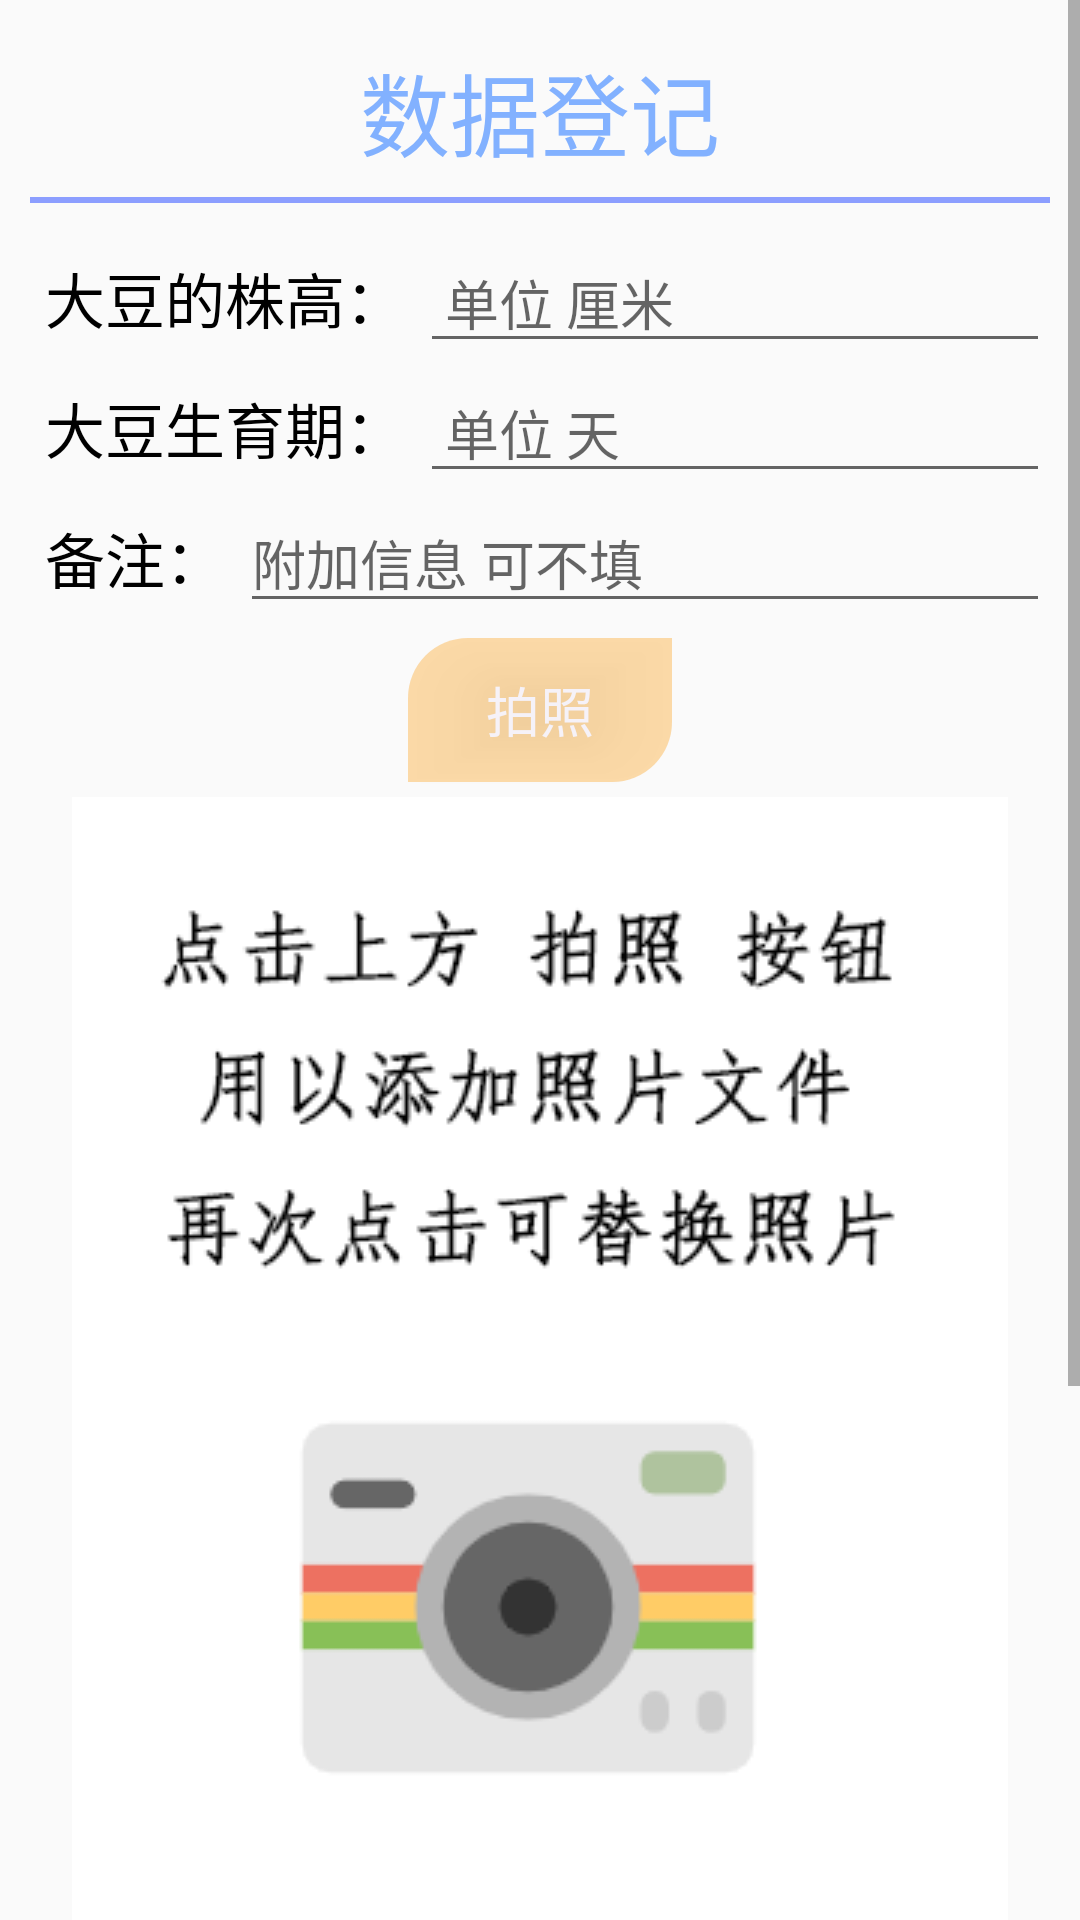

Layout XML and referenced resources for this Android screen:
<!-- AndroidManifest.xml: application theme AppTheme -->
<!-- res/layout/activity_record.xml -->
<?xml version="1.0" encoding="utf-8"?>
<ScrollView xmlns:android="http://schemas.android.com/apk/res/android"
    android:layout_width="match_parent"
    android:layout_height="match_parent">

    <LinearLayout
        android:layout_width="match_parent"
        android:layout_height="match_parent"
        android:gravity="center_horizontal"
        android:orientation="vertical">

        <TextView
            android:layout_width="match_parent"
            android:layout_height="wrap_content"
            android:layout_marginTop="15dp"
            android:layout_marginBottom="7sp"
            android:gravity="center_horizontal"
            android:text="数据登记"
            android:textColor="#82B1FF"
            android:textSize="30sp" />

        <View
            android:layout_width="match_parent"
            android:layout_height="2dp"
            android:layout_marginLeft="10dp"
            android:layout_marginRight="10dp"
            android:layout_marginBottom="10dp"
            android:background="#8C9EFF" />

        <LinearLayout
            android:layout_width="match_parent"
            android:layout_height="wrap_content"
            android:layout_marginLeft="10dp"
            android:layout_marginRight="10dp"
            android:orientation="horizontal">

            <TextView
                android:layout_width="wrap_content"
                android:layout_height="wrap_content"
                android:layout_marginRight="5dp"
                android:text=" 大豆的株高："
                android:textColor="@color/littleBlack"
                android:textSize="20sp" />

            <EditText
                android:id="@+id/soyhigh"
                android:layout_width="match_parent"
                android:layout_height="wrap_content"
                android:ellipsize="start"
                android:hint=" 单位 厘米"
                android:textColor="@color/littleBlack"
                android:numeric="integer"
                android:singleLine="true"
                android:textSize="18sp" />


        </LinearLayout>

        <LinearLayout
            android:layout_width="match_parent"
            android:layout_height="wrap_content"
            android:layout_marginLeft="10dp"
            android:layout_marginRight="10dp"
            android:orientation="horizontal">

            <TextView
                android:layout_width="wrap_content"
                android:layout_height="wrap_content"
                android:layout_marginRight="5dp"
                android:text=" 大豆生育期："
                android:textColor="@color/littleBlack"
                android:textSize="20sp" />

            <EditText
                android:id="@+id/soyage"
                android:layout_width="match_parent"
                android:layout_height="wrap_content"
                android:ellipsize="start"
                android:hint=" 单位 天"
                android:textColor="@color/littleBlack"
                android:numeric="integer"
                android:singleLine="true"
                android:textSize="18sp" />

        </LinearLayout>

        <LinearLayout
            android:layout_width="match_parent"
            android:layout_height="wrap_content"
            android:layout_marginLeft="10dp"
            android:layout_marginRight="10dp"
            android:orientation="horizontal">

            <TextView
                android:layout_width="wrap_content"
                android:layout_height="wrap_content"
                android:layout_marginRight="5dp"
                android:text=" 备注："
                android:textColor="@color/littleBlack"
                android:textSize="20sp" />

            <EditText
                android:id="@+id/ps"
                android:layout_width="match_parent"
                android:layout_height="wrap_content"
                android:ellipsize="start"
                android:hint="附加信息 可不填"
                android:textColor="@color/littleBlack"
                android:singleLine="false"
                android:textSize="18sp" />

        </LinearLayout>

            <Button
                android:id="@+id/pic"
                android:layout_width="wrap_content"

                android:layout_height="wrap_content"
                android:layout_marginTop="5dp"
                android:background="@drawable/anbtn"
                android:layout_centerVertical="true"
                android:text="拍照"
                android:textColor="#EDF5F4FF"
                android:textSize="18sp" />
        <ImageView
            android:id="@+id/image"
            android:layout_width="312dp"
            android:layout_height="416dp"
            android:src="@drawable/imag_camera"
            android:layout_margin="5dp"/>


        <RelativeLayout
            android:layout_width="match_parent"
            android:layout_height="wrap_content"
            android:gravity="center"
            android:layout_gravity="center">

            <TextView
                android:id="@+id/uid"
                android:layout_width="wrap_content"
                android:layout_height="22dp"
                android:layout_gravity="center"
                android:layout_marginTop="3dp"
                android:layout_marginBottom="1dp"
                android:layout_marginLeft="5dp"
                android:layout_marginRight="5dp"
                android:text="当前登录用户与日期"
                android:textColor="#B4000000"

                android:textSize="13sp" />

            <Button
                android:id="@+id/fresh"
                android:layout_width="47dp"
                android:layout_height="22dp"
                android:layout_toRightOf="@id/uid"
                android:background="@drawable/bg_btn"
                android:text="刷新"
                android:textColor="#EDF5F4FF" />


        </RelativeLayout>


        <TextView
            android:id="@+id/location"
            android:layout_width="wrap_content"
            android:layout_height="wrap_content"
            android:layout_alignParentLeft="true"
            android:layout_centerVertical="true"
            android:layout_marginTop="-3dp"
            android:layout_marginBottom="2dp"
            android:text="当前位置　北纬: 39.9096045\n　　　　　东经: 116.3972282"
            android:textColor="#B4000000"
            android:textSize="13sp" />

        <Button
            android:id="@+id/commit"
            android:layout_width="match_parent"
            android:layout_height="50dp"
            android:layout_marginLeft="8dp"
            android:layout_marginTop="5dp"
            android:layout_marginRight="8dp"
            android:background="@drawable/bg_btn"
            android:enabled="true"
            android:gravity="center"
            android:text="提交"
            android:textColor="#EDF5F4FF"
            android:textSize="20sp" />

        <Button
            android:id="@+id/back"
            android:layout_width="match_parent"
            android:layout_height="50dp"
            android:layout_marginLeft="8dp"
            android:layout_marginTop="20dp"
            android:layout_marginBottom="30dp"
            android:layout_marginRight="8dp"
            android:background="@drawable/bg_btnred"
            android:gravity="center"
            android:text="返回"
            android:textColor="#EDF5F4FF"
            android:textSize="20sp" />


    </LinearLayout>

</ScrollView>
<!-- resources referenced by this layout -->
<resources>
  <color name="littleBlack">#ff000000</color>
  <!-- drawable anbtn (drawable) -->
  <?xml version="1.0" encoding="utf-8"?>
  <selector xmlns:android="http://schemas.android.com/apk/res/android">
      <item android:state_pressed="true">
          <shape
              android:shape="rectangle">
              <solid
                  android:color="#86FF9900"/>
              <corners
                  android:topLeftRadius="20dp"
                  android:bottomRightRadius="20dp"/>
          </shape>
      </item>
      <item android:state_pressed="false">
          <shape
              android:shape="rectangle">
              <solid
                  android:color="#54FF9900"/>
              <corners
                  android:topLeftRadius="20dp"
                  android:bottomRightRadius="20dp"/>
          </shape>
      </item>
  </selector>
  <!-- drawable bg_btn (drawable) -->
  <?xml version="1.0" encoding="utf-8"?>
  <selector xmlns:android="http://schemas.android.com/apk/res/android">
      <item android:state_enabled="false">
          <shape
              android:shape="rectangle">
              <solid
                  android:color="#81323232"/>
              <corners
                  android:radius="10dp"/>
          </shape>
  
      </item>
      <item android:state_pressed="true">
          <shape
              android:shape="rectangle">
              <solid
                  android:color="#E111CCBC"/>
              <corners
                  android:radius="10dp"/>
          </shape>
      </item>
      <item android:state_pressed="false">
          <shape
              android:shape="rectangle">
              <solid
                  android:color="#8111CCBC"/>
              <corners
                  android:radius="10dp"/>
          </shape>
      </item>
  
  </selector>
  <!-- drawable bg_btnred (drawable) -->
  <?xml version="1.0" encoding="utf-8"?>
  <selector xmlns:android="http://schemas.android.com/apk/res/android">
      <item android:state_pressed="true">
          <shape
              android:shape="rectangle">
              <solid
                  android:color="#F7FF80AB"/>
              <corners
                  android:radius="10dp"/>
          </shape>
      </item>
      <item android:state_pressed="false">
          <shape
              android:shape="rectangle">
              <solid
                  android:color="#A3FF80AB"/>
              <corners
                  android:radius="10dp"/>
          </shape>
      </item>
  </selector>
  <!-- drawable imag_camera: png bitmap (drawable, 16328 bytes) -->
  <style name="AppTheme" parent="Theme.AppCompat.Light.DarkActionBar">
          
          <item name="colorPrimary">@color/colorPrimary</item>
          <item name="colorPrimaryDark">@color/colorPrimaryDark</item>
          <item name="colorAccent">@color/colorAccent</item>
      </style>
  <color name="colorPrimary">#6200EE</color>
  <color name="colorPrimaryDark">#3700B3</color>
  <color name="colorAccent">#03DAC5</color>
</resources>
